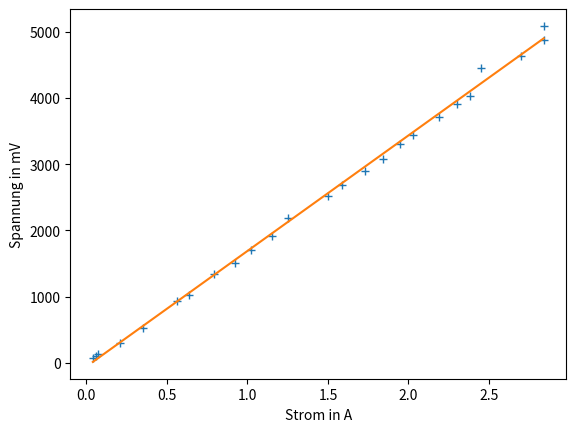

Source code (Python):
import numpy as np
import matplotlib.pyplot as plt


spannung = np.array([79.6,102.5,128.0,300,527,940,1030,1334,1505,1707,1909,2195,2520,2680,2905,3080,3300,3440,3708,3914,4030,4450,4640,4880,5090])
strom = np.array([0.04,0.06,0.07,0.21,0.35,0.56,0.64,0.79,0.92,1.02,1.15,1.25,1.5,1.59,1.73,1.84,1.95,2.03,2.19,2.30,2.38,2.45,2.7,2.84,2.84])

fit,_ = np.polyfit(strom,spannung, deg = 1,cov =True)
a = fit[0]
b = fit[1]
print(a)
yseq = a*strom +b
plt.plot(strom, spannung,'+')
plt.plot(strom,yseq)
plt.xlabel('Strom in A')
plt.ylabel('Spannung in mV')